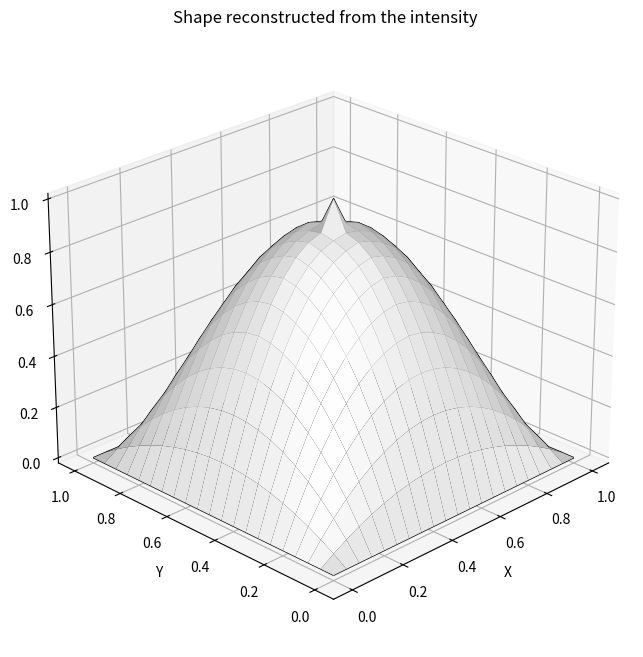

Recreate this plot in Python.
import numpy as np
import matplotlib.pyplot as plt

# Fonction qui permet de forcer la valeur de mon estimation aux points critiques de ma forme
def cond(Un,nb_pt,fig="parabola"):
    if fig=="parabola":
        a = int((nb_pt-1)/2)
        Un[a,a] = 1   # modifie uniquement le centre de la parabole
        return Un

    if fig == "reverse_parabola":
        a = int((nb_pt-1)/2)
        Un[a,a] = -1   # modifie uniquement le centre de la parabole
        return Un

    if fig == "pyramid":
        return Un
    
    if fig == "parabola_with_forced_elevation":
        a = int((nb_pt-1)/2)
        Un[a,a] = 47/81  # modifie uniquement le centre de la parabole
        return Un

    if fig == "fig8":
        a = int((nb_pt-1)/2) # moitié du maillage
        Un[a,a] = 2
        b = int(a/2)  # quart du maillage
        c = 3*b
        Un[b,b]=Un[c,c]=Un[b,c]=Un[c,b]=1
        return Un
    


# Methode du point fixe pour le probleme de SFS
def SFS_fixed_point_method(nb_pt=21,fig="parabola"):

    # Définition du maillage
    x = np.linspace(0,1,nb_pt)
    y = np.linspace(0,1,nb_pt)
    X,Y = np.meshgrid(x,y)
    Dx = x[1]-x[0]
    Dy = y[1]-y[0]
    Dt = Dx*Dy/np.sqrt(Dx**2+Dy**2)
    
    # Fonction de l'intensité lumineuse en fonction de la figure demandée
    if fig == "parabola":
        I = lambda v: 1 / np.sqrt(1 + (16 * v[1] * (1 - v[1]) * (1 - 2 * v[0]))**2 + (16 * v[0] * (1 - v[0]) * (1 - 2 * v[1]))**2)
    if fig == "reverse_parabola":
        I = lambda v: 1 / np.sqrt(1 + (16 * v[1] * (1 - v[1]) * (1 - 2 * v[0]))**2 + (16 * v[0] * (1 - v[0]) * (1 - 2 * v[1]))**2)
    if fig == "pyramid":
        I = lambda v: 1/np.sqrt(5)
    if fig == "parabola_with_forced_elevation":
        I = lambda v: 1 / np.sqrt(1 + (16 * v[1] * (1 - v[1]) * (1 - 2 * v[0]))**2 + (16 * v[0] * (1 - v[0]) * (1 - 2 * v[1]))**2)
    if fig == "fig8":
        I = lambda v: 1 / np.sqrt(1 + (2 * np.pi * np.sin(2 * np.pi * v[1]) * np.cos(2 * np.pi * v[0]))**2 + (2 * np.pi * np.sin(2 * np.pi * v[0]) * np.cos(2 * np.pi * v[1]))**2)

    # Définition de la normale pour le SFS 
    n = lambda v: np.sqrt(1/I(v)**2 - 1)

    # Schéma de différence finie
    Dxp = lambda U, i, j: (U[i+1, j] - U[i, j]) / Dx
    Dxm = lambda U, i, j: (U[i, j] - U[i-1, j]) / Dx
    Dyp = lambda U, i, j: (U[i, j+1] - U[i, j]) / Dy
    Dym = lambda U, i, j: (U[i, j] - U[i, j-1]) / Dy

    # Les deux fonctions g et G du papier
    g = lambda i, j, a, b, c, d: np.sqrt(max(max(a, 0), max(-b, 0))**2 + max(max(c, 0), max(-d, 0))**2) - n((x[i], y[j]))
    G = lambda U, i, j: g(i, j, Dxm(U, i, j), Dxp(U, i, j), Dym(U, i, j), Dyp(U, i, j))


    #Initialisation de mon itération
    Un = np.full((nb_pt,nb_pt), 0.0) #U0 == 0 
    Up1= np.full((nb_pt,nb_pt), 0.0) 

    # Boucle itérative à modifier en while pour forcer la convergence en fonction d'un epsilon donné
    # Ici on fait 200 itérations, mais on peut demander plus (attention à la lenteur du code)
    for k in range(200):
        Un = Up1.copy()
        Un = cond(Un,nb_pt,fig)     #Applique les conditions pour les endroits où I(x)=1

        for i in range(1, nb_pt - 1):  
            for j in range(1, nb_pt - 1):  
                if i == 0 or i == nb_pt - 1 or j == 0 or j == nb_pt - 1:
                    # Si on est sur un bord, on ne met pas à jour
                    continue
                Up1[i, j] = Un[i, j] - Dt * G(Un, i, j)           # methode du pt fixe

    
    
    Up1 = cond(Up1,nb_pt,fig)       # On applique les conditions aux pt critiques après la dernière itération
    
    # Tracé de Uh en 3D
    fig = plt.figure(figsize=(10, 8))
    ax = fig.add_subplot(111, projection='3d')
    ax.plot_wireframe(X, Y, Up1, color='black', linewidth=1)
    ax.plot_surface(X, Y, Up1, color='white', alpha=1)
    ax.view_init(elev=25, azim=-135)  
    ax.set_xlabel('X')
    ax.set_ylabel('Y')
    ax.set_title('Shape reconstructed from the intensity')
    plt.show()


'''
======= Utilisation =======
Il est possible de consulter 5 résultats différents de Shape-From-Shading
Pour utiliser le code il suffit d'appeler la fonction SFS_fixed_point_method avec deux arguments:
    - le nombre de points du maillage 
    - La forme que l'on souhaite reconstruire

Il est recommandé d'utiliser un nombre de point impair afin d'avoir une belle symétrie des résultats 
Il est possible de donner les formes suivantes comme argument (sous la forme de chaîne de caractère):
    - "parabola"
    - "reverse_parabola"
    - "pyramid"
    - "parabola_with_forced_elevation"
    - "fig8"

Exemple d'appel:    SFS_fixed_point_method(nb_pt=21,fig="parabola")
''' 


SFS_fixed_point_method(nb_pt=21,fig="parabola")